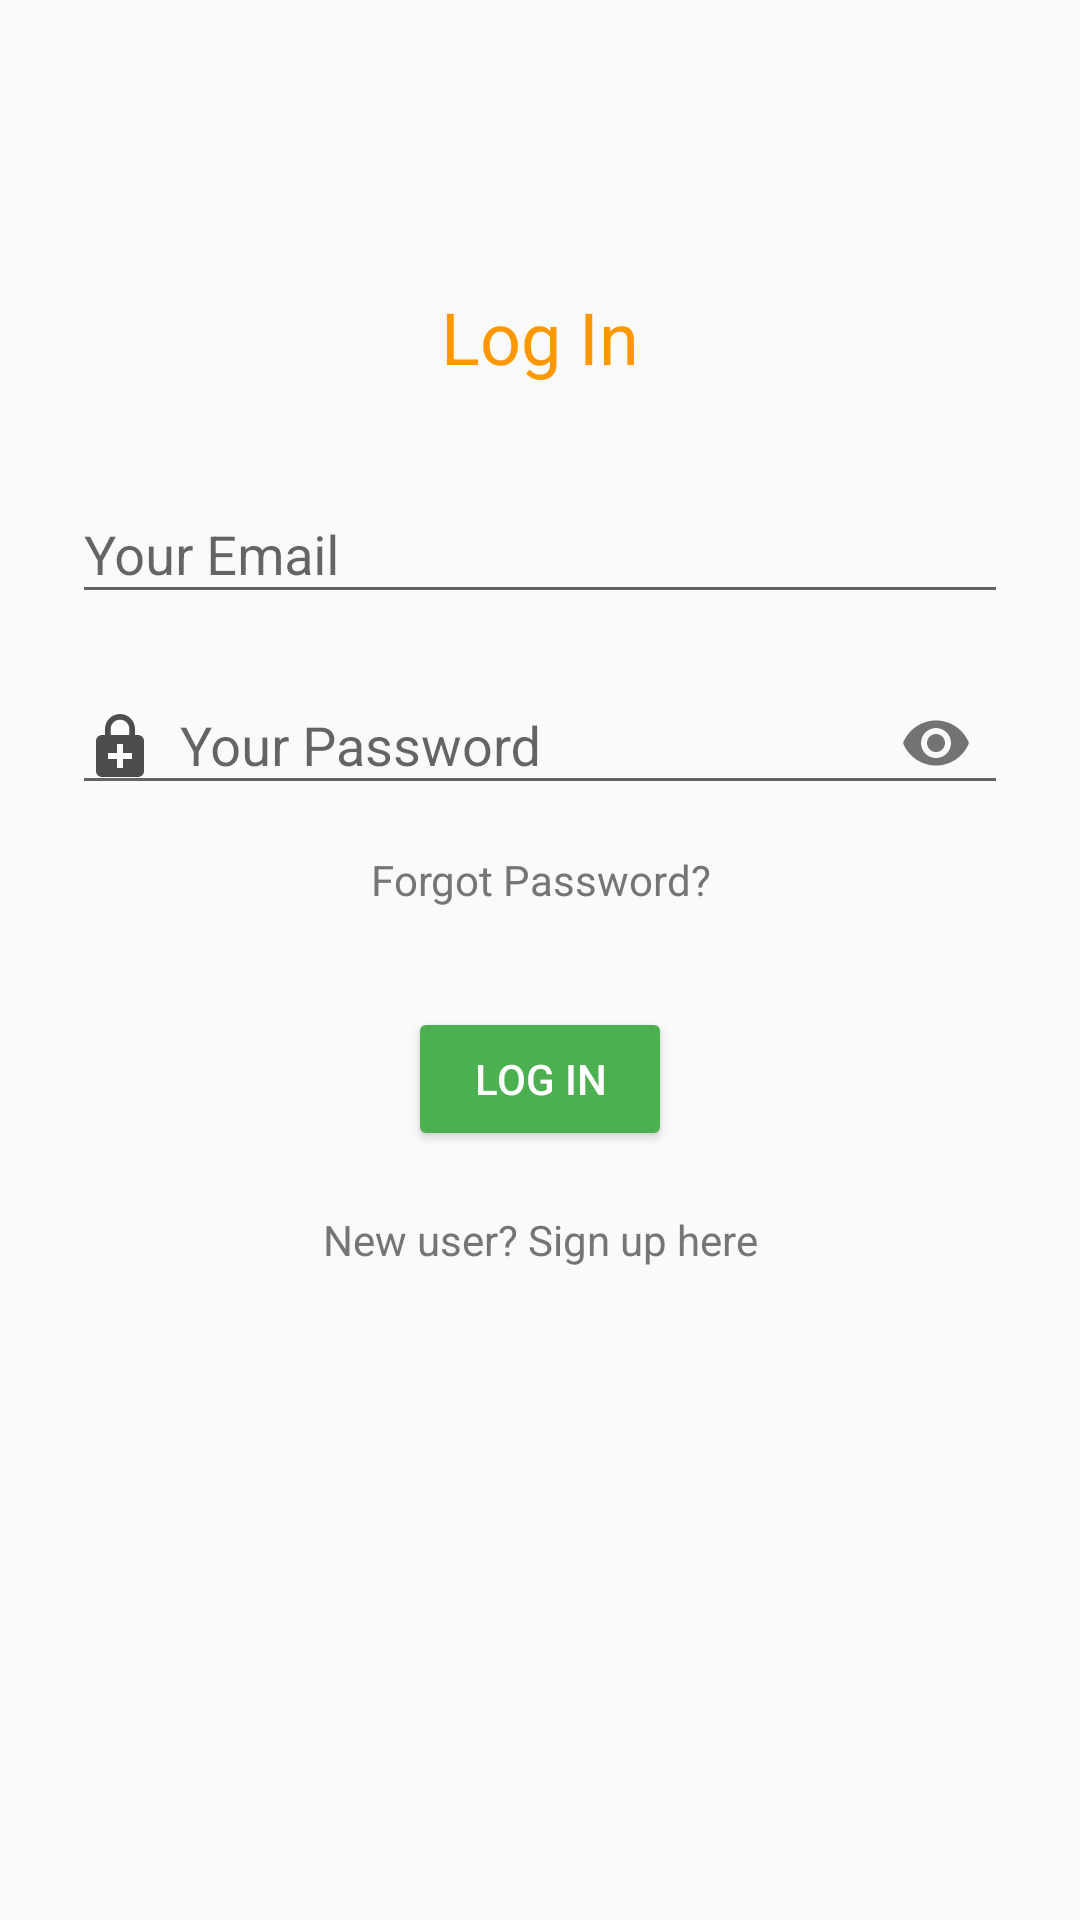

Layout XML and referenced resources for this Android screen:
<!-- AndroidManifest.xml: application theme Theme.AppCompat.Light.NoActionBar -->
<!-- res/layout/fragment_login.xml -->
<?xml version="1.0" encoding="utf-8"?>
<androidx.constraintlayout.widget.ConstraintLayout xmlns:android="http://schemas.android.com/apk/res/android"
    xmlns:app="http://schemas.android.com/apk/res-auto"
    xmlns:tools="http://schemas.android.com/tools"
    android:id="@+id/container"
    android:layout_width="match_parent"
    android:layout_height="match_parent"
    tools:context=".LoginFragment">

    <TextView
        android:id="@+id/title"
        android:layout_width="wrap_content"
        android:layout_height="wrap_content"
        app:layout_constraintEnd_toEndOf="parent"
        app:layout_constraintStart_toStartOf="parent"
        app:layout_constraintTop_toTopOf="parent"
        android:textSize="24sp"
        android:text="@string/log_in"
        android:textColor="@color/colorPrimary"
        android:layout_marginTop="96dp" />

    <com.google.android.material.textfield.TextInputLayout
        android:id="@+id/email_ip"
        android:layout_width="0dp"
        android:layout_height="wrap_content"
        app:layout_constraintEnd_toEndOf="parent"
        app:layout_constraintStart_toStartOf="parent"
        app:layout_constraintTop_toBottomOf="@+id/title"
        android:layout_marginStart="24dp"
        android:layout_marginTop="24dp"
        android:layout_marginEnd="24dp">

        <com.google.android.material.textfield.TextInputEditText
            android:id="@+id/email"
            android:layout_width="match_parent"
            android:layout_height="match_parent"

            android:drawableStart="@drawable/em_icon"
            android:drawablePadding="8dp"
            android:drawableTint="@color/primaryTextIcon"
            android:hint="@string/your_email"
            android:inputType="textEmailAddress"
            android:selectAllOnFocus="true" />

    </com.google.android.material.textfield.TextInputLayout>

    <com.google.android.material.textfield.TextInputLayout
        android:id="@+id/password_ip"
        android:layout_width="0dp"
        android:layout_height="wrap_content"
        android:layout_marginStart="24dp"
        android:layout_marginTop="8dp"
        android:layout_marginEnd="24dp"
        app:layout_constraintEnd_toEndOf="parent"
        app:layout_constraintStart_toStartOf="parent"
        app:layout_constraintTop_toBottomOf="@+id/email_ip"
        app:passwordToggleEnabled="true">

        <com.google.android.material.textfield.TextInputEditText
            android:id="@+id/password"
            android:layout_width="match_parent"
            android:layout_height="wrap_content"
            android:hint="@string/your_password"
            android:drawableStart="@drawable/pwd_icon"
            android:drawablePadding="8dp"
            android:drawableTint="@color/primaryTextIcon"
            android:imeOptions="actionGo"
            android:inputType="textPassword"
            android:selectAllOnFocus="true"
            android:privateImeOptions="Go"/>

    </com.google.android.material.textfield.TextInputLayout>

    <TextView
        android:id="@+id/forget"
        android:layout_width="match_parent"
        android:layout_height="wrap_content"
        app:layout_constraintTop_toBottomOf="@id/password_ip"
        android:text="@string/forgot_password"
        android:gravity="center_horizontal"
        android:layout_marginTop="12dp"
        android:clickable="true"
        android:textColor="@color/secondaryText"
        android:focusable="true"/>

    <Button
        android:id="@+id/login"
        android:layout_width="wrap_content"
        android:layout_height="wrap_content"
        android:layout_gravity="start"
        android:layout_marginStart="48dp"
        android:layout_marginTop="16dp"
        android:layout_marginEnd="48dp"
        android:layout_marginBottom="64dp"
        android:backgroundTint="@color/colorAccent"
        android:enabled="true"
        android:text="@string/log_in"
        android:textColor="@color/accentTextIcon"
        app:layout_constraintBottom_toBottomOf="parent"
        app:layout_constraintEnd_toEndOf="parent"
        app:layout_constraintStart_toStartOf="parent"
        app:layout_constraintTop_toBottomOf="@+id/password_ip"
        app:layout_constraintVertical_bias="0.2" />

    <ProgressBar
        android:id="@+id/loading"
        android:layout_width="wrap_content"
        android:layout_height="wrap_content"
        android:layout_gravity="center"
        android:layout_marginStart="32dp"
        android:layout_marginTop="64dp"
        android:layout_marginEnd="32dp"
        android:layout_marginBottom="64dp"
        android:indeterminateTint="@color/colorAccent"
        android:visibility="gone"
        app:layout_constraintBottom_toBottomOf="parent"
        app:layout_constraintEnd_toEndOf="@+id/password_ip"
        app:layout_constraintStart_toStartOf="@+id/password_ip"
        app:layout_constraintTop_toTopOf="parent"
        app:layout_constraintVertical_bias="0.3" />

    <TextView
        android:id="@+id/to_signup"
        android:layout_width="match_parent"
        android:layout_height="wrap_content"
        android:text="@string/new_user"
        app:layout_constraintTop_toBottomOf="@+id/login"
        android:layout_marginTop="20dp"
        android:textColor="@color/secondaryText"
        android:gravity="center_horizontal"/>

</androidx.constraintlayout.widget.ConstraintLayout>
<!-- resources referenced by this layout -->
<resources>
  <color name="accentTextIcon">#FFFFFF</color>
  <color name="colorAccent">#4CAF50</color>
  <color name="colorPrimary">#FF9800</color>
  <color name="primaryTextIcon">#212121</color>
  <color name="secondaryText">#757575</color>
  <!-- drawable pwd_icon (drawable-anydpi) -->
  <vector xmlns:android="http://schemas.android.com/apk/res/android"
      android:width="24dp"
      android:height="24dp"
      android:viewportWidth="24"
      android:viewportHeight="24"
      android:tint="#FFFFFF"
      android:alpha="0.8">
      <path
          android:fillColor="#FF000000"
          android:pathData="M18,8h-1V6c0,-2.76 -2.24,-5 -5,-5S7,3.24 7,6v2H6c-1.1,0 -2,0.9 -2,2v10c0,1.1 0.9,2 2,2h12c1.1,0 2,-0.9 2,-2V10c0,-1.1 -0.9,-2 -2,-2zM8.9,6c0,-1.71 1.39,-3.1 3.1,-3.1s3.1,1.39 3.1,3.1v2H8.9V6zM16,16h-3v3h-2v-3H8v-2h3v-3h2v3h3v2z"/>
  </vector>
  <string name="forgot_password">Forgot Password?</string>
  <string name="log_in">Log In</string>
  <string name="new_user">New user? Sign up here</string>
  <string name="your_email">Your Email</string>
  <string name="your_password">Your Password</string>
</resources>
